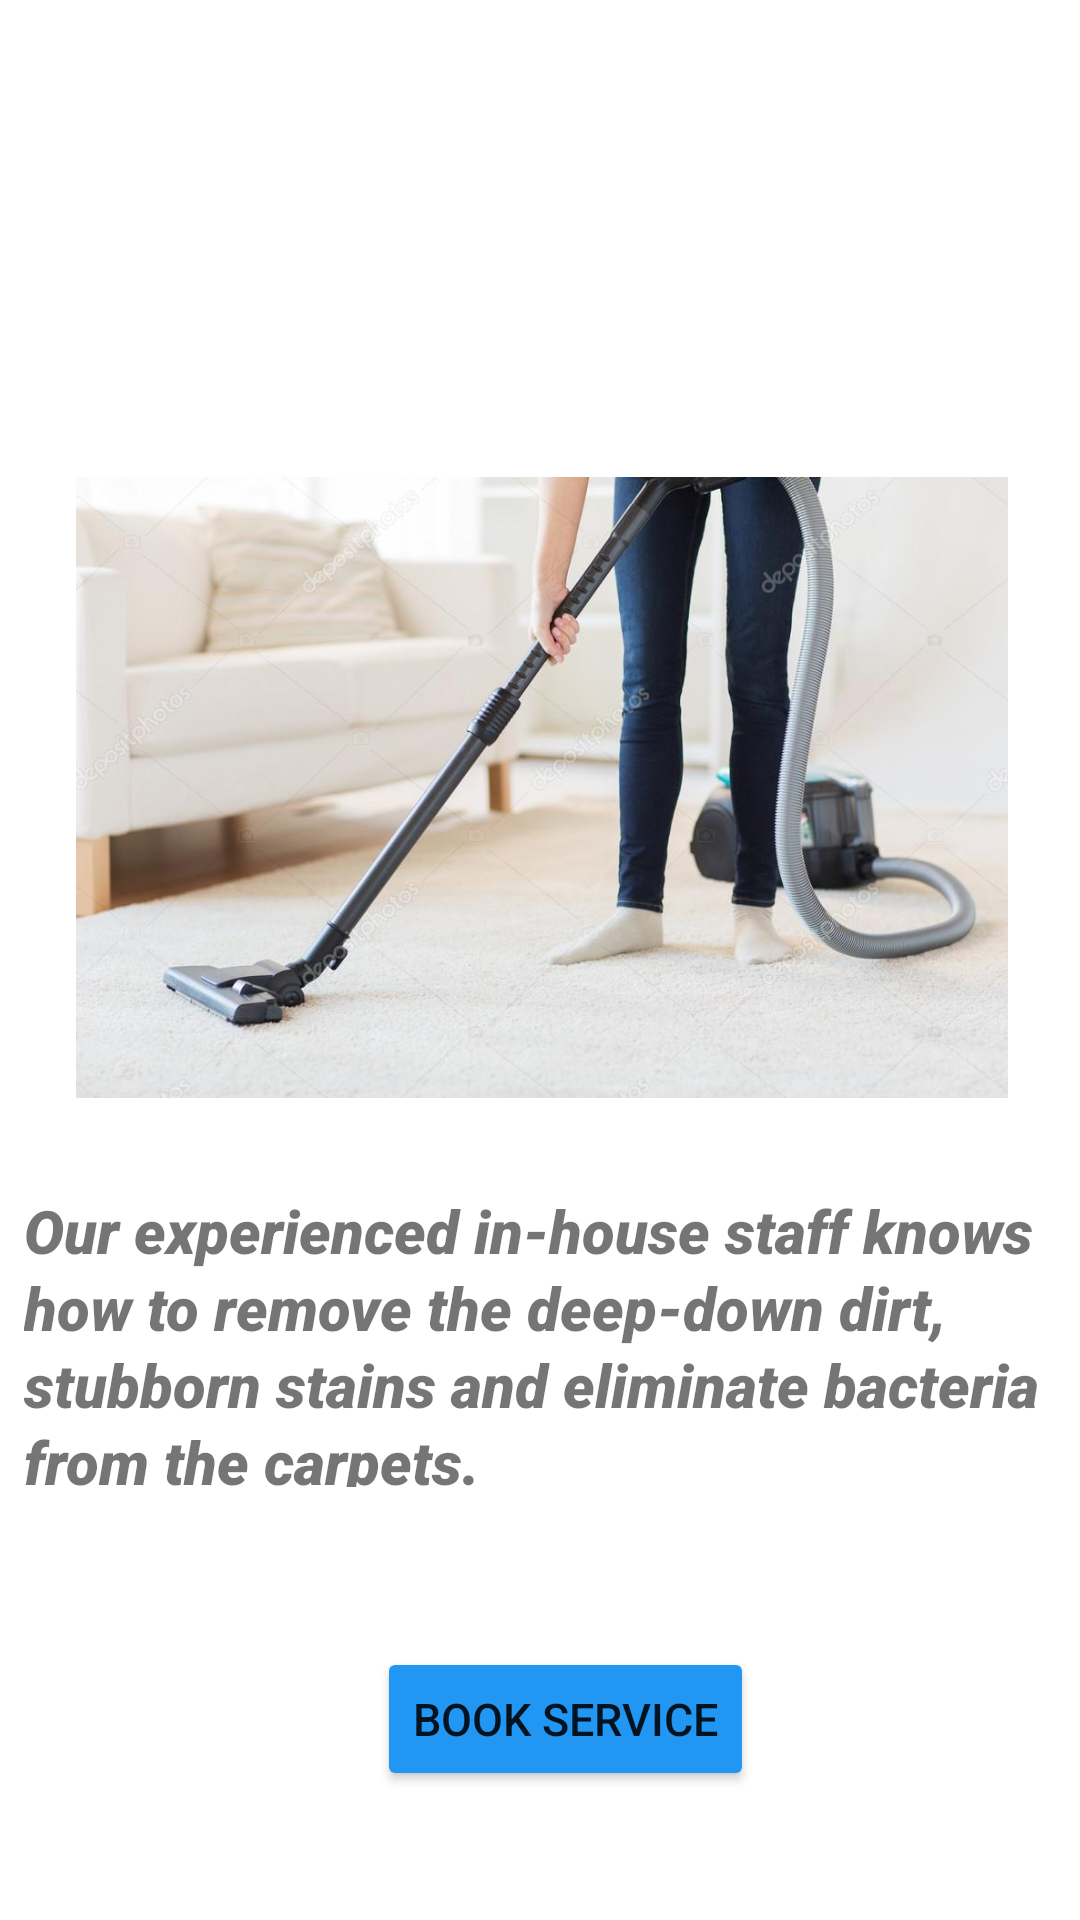

Here is an Android app screen rendered from its layout file. Give the layout XML and the strings, colors and styles it references.
<!-- AndroidManifest.xml: application theme Theme.CarpetCleaning -->
<!-- res/layout/activity_main.xml -->
<?xml version="1.0" encoding="utf-8"?>
<androidx.constraintlayout.widget.ConstraintLayout xmlns:android="http://schemas.android.com/apk/res/android"
    xmlns:app="http://schemas.android.com/apk/res-auto"
    xmlns:tools="http://schemas.android.com/tools"
    android:layout_width="match_parent"
    android:layout_height="match_parent"
    tools:context=".MainActivity"
    android:background="@drawable/background_image">

    <TextView
        android:id="@+id/textView"
        android:layout_width="351dp"
        android:layout_height="80dp"
        android:layout_margin="44dp"
        android:padding="12dp"
        android:text="@string/carpet_clean"
        android:textColor="@color/white"
        android:textSize="45dp"
        android:textStyle="bold"
        app:layout_constraintBottom_toTopOf="@+id/carpet_imageView"
        app:layout_constraintEnd_toEndOf="parent"
        app:layout_constraintStart_toStartOf="parent"
        app:layout_constraintTop_toTopOf="parent"
        app:layout_constraintVertical_bias="0.428" />

    <ImageView
        android:id="@+id/carpet_imageView"
        android:layout_width="362dp"
        android:layout_height="207dp"
        app:layout_constraintBottom_toBottomOf="parent"
        app:layout_constraintEnd_toEndOf="parent"
        app:layout_constraintHorizontal_bias="0.363"
        app:layout_constraintStart_toStartOf="parent"
        app:layout_constraintTop_toTopOf="parent"
        app:layout_constraintVertical_bias="0.367"
        app:srcCompat="@drawable/carpet_clean_main" />

    <TextView
        android:id="@+id/textView3"
        android:layout_width="365dp"
        android:layout_height="119dp"
        android:layout_margin="10dp"
        android:fontFamily="sans-serif-black"
        android:lineSpacingExtra="2dp"
        android:padding="10dp"
        android:text="@string/carpet_clean_about"
        android:textSize="20dp"
        android:textStyle="italic"
        app:layout_constraintBottom_toBottomOf="parent"
        app:layout_constraintEnd_toEndOf="parent"
        app:layout_constraintStart_toStartOf="parent"
        app:layout_constraintTop_toBottomOf="@+id/carpet_imageView"
        app:layout_constraintVertical_bias="0.079" />

    <Button
        android:id="@+id/carpet_button"
        android:layout_width="wrap_content"
        android:layout_height="wrap_content"
        android:backgroundTint="#2196F3"
        android:onClick="carpet_category"
        android:text="@string/booked_button"
        android:textSize="15dp"
        app:layout_constraintBottom_toBottomOf="parent"
        app:layout_constraintEnd_toEndOf="parent"
        app:layout_constraintHorizontal_bias="0.536"
        app:layout_constraintStart_toStartOf="parent"
        app:layout_constraintTop_toBottomOf="@+id/textView3"
        tools:ignore="OnClick" />


</androidx.constraintlayout.widget.ConstraintLayout>
<!-- resources referenced by this layout -->
<resources>
  <!-- drawable carpet_clean_main: jpg bitmap (drawable-v24, 63091 bytes) -->
  <string name="booked_button">Book Service</string>
  <string name="carpet_clean">Carpet Cleaning</string>
  <string name="carpet_clean_about">Our experienced in-house staff knows how to remove the deep-down dirt, stubborn stains and eliminate bacteria from the carpets.</string>
  <style name="Theme.CarpetCleaning" parent="Theme.MaterialComponents.DayNight.DarkActionBar">
          
          <item name="colorPrimary">@color/purple_500</item>
          <item name="colorPrimaryVariant">@color/purple_700</item>
          <item name="colorOnPrimary">@color/white</item>
          
          <item name="colorSecondary">@color/teal_200</item>
          <item name="colorSecondaryVariant">@color/teal_700</item>
          <item name="colorOnSecondary">@color/black</item>
          
          <item name="android:statusBarColor" tools:targetApi="l">?attr/colorPrimaryVariant</item>
          
      </style>
  <!-- not gathered from this repository: default colours our renderer supplied (Android Studio template values) -->
  <color name="purple_500">#FF6200EE</color>
  <color name="purple_700">#FF3700B3</color>
  <color name="teal_200">#FF03DAC5</color>
  <color name="teal_700">#FF018786</color>
  <color name="black">#FF000000</color>
  <color name="white">#FFFFFFFF</color>
</resources>
